Run: headless pygame with SDL's dummy video driver; simulated clock (each Clock.tick advances the game by its frame time, no real sleeping); random seed 0; keys injected as events and as key.get_pressed() state; no mouse input.
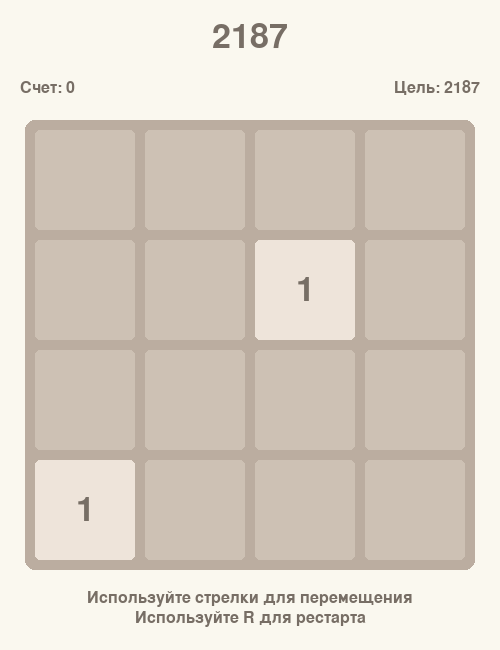
Frame 1 of 4 · flips 1–60 · no input
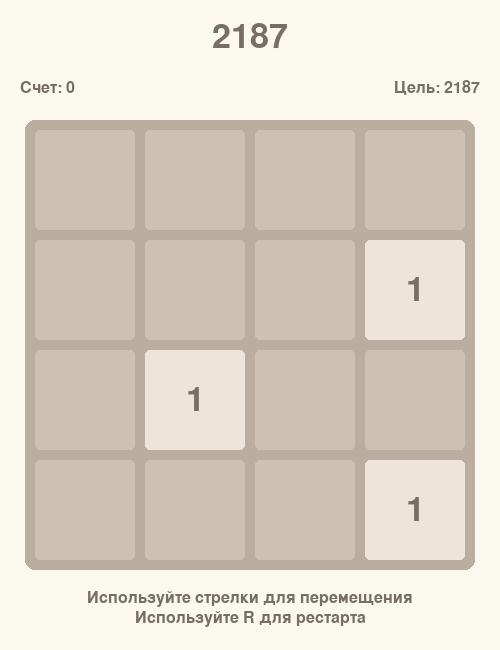
Frame 2 of 4 · flips 61–180 · tapped SPACE, RETURN · held RIGHT (→), D
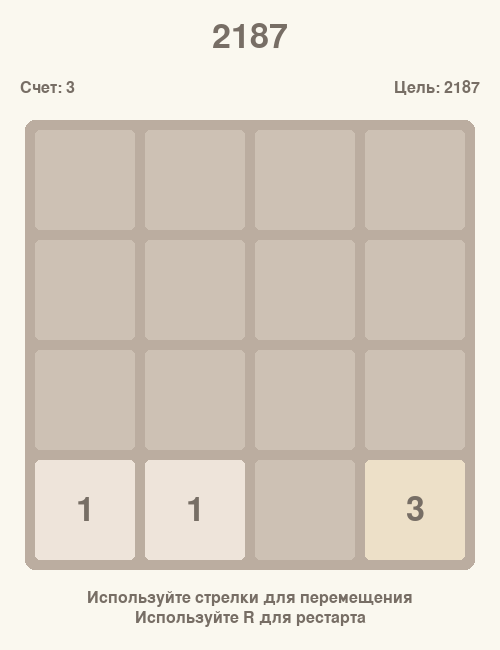
Frame 3 of 4 · flips 181–300 · held DOWN (↓), S
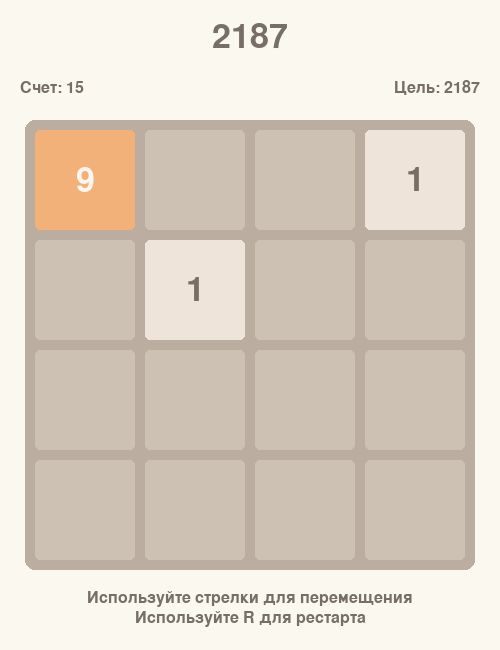
Frame 4 of 4 · flips 301–420 · held LEFT (←), A, UP (↑), W

The pygame program that drew these frames:

import pygame
import random
import sys
import math

# Инициализация Pygame
pygame.init()

# Константы
WIDTH, HEIGHT = 500, 650
GRID_SIZE = 4
CELL_SIZE = 100
GRID_PADDING = 10
FONT_SIZE = 50
SMALL_FONT_SIZE = 24

# Цвета
BACKGROUND_COLOR = (250, 248, 239)
GRID_COLOR = (187, 173, 160)
EMPTY_CELL_COLOR = (205, 193, 180)
TEXT_COLOR = (119, 110, 101)
BRIGHT_TEXT_COLOR = (249, 246, 242)

# Цвета для разных значений клеток
CELL_COLORS = {
    1: (238, 228, 218),
    3: (237, 224, 200),
    9: (242, 177, 121),
    27: (245, 149, 99),
    81: (246, 124, 95),
    243: (246, 94, 59),
    729: (237, 207, 114),
    2187: (237, 204, 97),
    6561: (237, 200, 80),
    19683: (237, 197, 63),
    59049: (237, 194, 46)
}

# Целевое число (первое нечетное число после 2048)
TARGET = 2187  # 3^7 = 2187

class Game2048:
    def __init__(self):
        self.screen = pygame.display.set_mode((WIDTH, HEIGHT))
        pygame.display.set_caption("2187")
        self.font = pygame.font.SysFont(None, FONT_SIZE)
        self.small_font = pygame.font.SysFont(None, SMALL_FONT_SIZE)
        self.grid = [[0 for _ in range(GRID_SIZE)] for _ in range(GRID_SIZE)]
        self.score = 0
        self.game_over = False
        self.won = False
        self.add_new_tile()
        self.add_new_tile()
    
    def add_new_tile(self):
        # Находим все пустые клетки
        empty_cells = [(i, j) for i in range(GRID_SIZE) for j in range(GRID_SIZE) if self.grid[i][j] == 0]
        if empty_cells:
            i, j = random.choice(empty_cells)
            # С вероятностью 90% ставим 1, с 10% - 3
            self.grid[i][j] = 1 if random.random() < 0.9 else 3
    
    def get_color(self, value):
        return CELL_COLORS.get(value, (60, 58, 50))
    
    def get_text_color(self, value):
        return BRIGHT_TEXT_COLOR if value > 3 else TEXT_COLOR
    
    def draw(self):
        self.screen.fill(BACKGROUND_COLOR)
        
        # Рисуем заголовок
        title = self.font.render("2187", True, TEXT_COLOR)
        self.screen.blit(title, (WIDTH // 2 - title.get_width() // 2, 20))
        
        # Рисуем счет
        score_text = self.small_font.render(f"Счет: {self.score}", True, TEXT_COLOR)
        self.screen.blit(score_text, (20, 80))
        
        # Рисуем целевое число
        target_text = self.small_font.render(f"Цель: {TARGET}", True, TEXT_COLOR)
        self.screen.blit(target_text, (WIDTH - target_text.get_width() - 20, 80))
        
        # Рисуем сетку
        grid_rect = pygame.Rect(
            (WIDTH - (CELL_SIZE * GRID_SIZE + GRID_PADDING * (GRID_SIZE + 1))) // 2,
            120,
            CELL_SIZE * GRID_SIZE + GRID_PADDING * (GRID_SIZE + 1),
            CELL_SIZE * GRID_SIZE + GRID_PADDING * (GRID_SIZE + 1)
        )
        pygame.draw.rect(self.screen, GRID_COLOR, grid_rect, border_radius=10)
        
        # Рисуем клетки
        for i in range(GRID_SIZE):
            for j in range(GRID_SIZE):
                cell_rect = pygame.Rect(
                    grid_rect.left + GRID_PADDING + j * (CELL_SIZE + GRID_PADDING),
                    grid_rect.top + GRID_PADDING + i * (CELL_SIZE + GRID_PADDING),
                    CELL_SIZE,
                    CELL_SIZE
                )
                
                value = self.grid[i][j]
                if value == 0:
                    pygame.draw.rect(self.screen, EMPTY_CELL_COLOR, cell_rect, border_radius=5)
                else:
                    pygame.draw.rect(self.screen, self.get_color(value), cell_rect, border_radius=5)
                    
                    # Рисуем число
                    text = self.font.render(str(value), True, self.get_text_color(value))
                    text_rect = text.get_rect(center=cell_rect.center)
                    self.screen.blit(text, text_rect)
        
        # Сообщение о победе или проигрыше
        if self.won:
            win_text = self.font.render("Вы достигли цели!", True, (0, 128, 0))
            self.screen.blit(win_text, (WIDTH // 2 - win_text.get_width() // 2, HEIGHT - 80))
        elif self.game_over:
            game_over_text = self.font.render("Игра окончена!", True, (255, 0, 0))
            self.screen.blit(game_over_text, (WIDTH // 2 - game_over_text.get_width() // 2, HEIGHT - 80))
        
        # Инструкция
        instruction = self.small_font.render("Используйте стрелки для перемещения", True, TEXT_COLOR)
        self.screen.blit(instruction, (WIDTH // 2 - instruction.get_width() // 2, HEIGHT - 60))

        restart = self.small_font.render("Используйте R для рестарта", True, TEXT_COLOR)
        self.screen.blit(restart, (WIDTH // 2 - restart.get_width() // 2, HEIGHT - 40))
        
        pygame.display.flip()
    
    def move(self, direction):
        # direction: 0 - вверх, 1 - вправо, 2 - вниз, 3 - влево
        moved = False
        
        if direction == 0:  # Вверх
            for j in range(GRID_SIZE):
                for i in range(1, GRID_SIZE):
                    if self.grid[i][j] != 0:
                        row = i
                        while row > 0 and self.grid[row-1][j] == 0:
                            self.grid[row-1][j] = self.grid[row][j]
                            self.grid[row][j] = 0
                            row -= 1
                            moved = True
                        if row > 0 and self.grid[row-1][j] == self.grid[row][j]:
                            self.grid[row-1][j] *= 3  # Умножаем на 3 вместо 2
                            self.score += self.grid[row-1][j]
                            self.grid[row][j] = 0
                            moved = True
        
        elif direction == 1:  # Вправо
            for i in range(GRID_SIZE):
                for j in range(GRID_SIZE-2, -1, -1):
                    if self.grid[i][j] != 0:
                        col = j
                        while col < GRID_SIZE-1 and self.grid[i][col+1] == 0:
                            self.grid[i][col+1] = self.grid[i][col]
                            self.grid[i][col] = 0
                            col += 1
                            moved = True
                        if col < GRID_SIZE-1 and self.grid[i][col+1] == self.grid[i][col]:
                            self.grid[i][col+1] *= 3
                            self.score += self.grid[i][col+1]
                            self.grid[i][col] = 0
                            moved = True
        
        elif direction == 2:  # Вниз
            for j in range(GRID_SIZE):
                for i in range(GRID_SIZE-2, -1, -1):
                    if self.grid[i][j] != 0:
                        row = i
                        while row < GRID_SIZE-1 and self.grid[row+1][j] == 0:
                            self.grid[row+1][j] = self.grid[row][j]
                            self.grid[row][j] = 0
                            row += 1
                            moved = True
                        if row < GRID_SIZE-1 and self.grid[row+1][j] == self.grid[row][j]:
                            self.grid[row+1][j] *= 3
                            self.score += self.grid[row+1][j]
                            self.grid[row][j] = 0
                            moved = True
        
        elif direction == 3:  # Влево
            for i in range(GRID_SIZE):
                for j in range(1, GRID_SIZE):
                    if self.grid[i][j] != 0:
                        col = j
                        while col > 0 and self.grid[i][col-1] == 0:
                            self.grid[i][col-1] = self.grid[i][col]
                            self.grid[i][col] = 0
                            col -= 1
                            moved = True
                        if col > 0 and self.grid[i][col-1] == self.grid[i][col]:
                            self.grid[i][col-1] *= 3
                            self.score += self.grid[i][col-1]
                            self.grid[i][col] = 0
                            moved = True
        
        if moved:
            self.add_new_tile()
            self.check_game_state()
        
        return moved
    
    def check_game_state(self):
        # Проверка на победу
        for i in range(GRID_SIZE):
            for j in range(GRID_SIZE):
                if self.grid[i][j] == TARGET:
                    self.won = True
                    return
        
        # Проверка на проигрыш
        # Если есть пустые клетки, игра продолжается
        for i in range(GRID_SIZE):
            for j in range(GRID_SIZE):
                if self.grid[i][j] == 0:
                    return
        
        # Проверка возможных ходов
        for i in range(GRID_SIZE):
            for j in range(GRID_SIZE):
                # Проверка соседей
                if i > 0 and self.grid[i][j] == self.grid[i-1][j]:
                    return
                if i < GRID_SIZE-1 and self.grid[i][j] == self.grid[i+1][j]:
                    return
                if j > 0 and self.grid[i][j] == self.grid[i][j-1]:
                    return
                if j < GRID_SIZE-1 and self.grid[i][j] == self.grid[i][j+1]:
                    return
        
        self.game_over = True
    
    def run(self):
        clock = pygame.time.Clock()
        running = True
        
        while running:
            for event in pygame.event.get():
                if event.type == pygame.QUIT:
                    running = False
                elif event.type == pygame.KEYDOWN:
                    if not self.game_over and not self.won:
                        if event.key == pygame.K_UP:
                            self.move(0)
                        elif event.key == pygame.K_RIGHT:
                            self.move(1)
                        elif event.key == pygame.K_DOWN:
                            self.move(2)
                        elif event.key == pygame.K_LEFT:
                            self.move(3)
                    # Перезапуск игры
                    if event.key == pygame.K_r:
                        self.__init__()
            
            self.draw()
            clock.tick(60)
        
        pygame.quit()
        sys.exit()

if __name__ == "__main__":
    game = Game2048()
    game.run()
